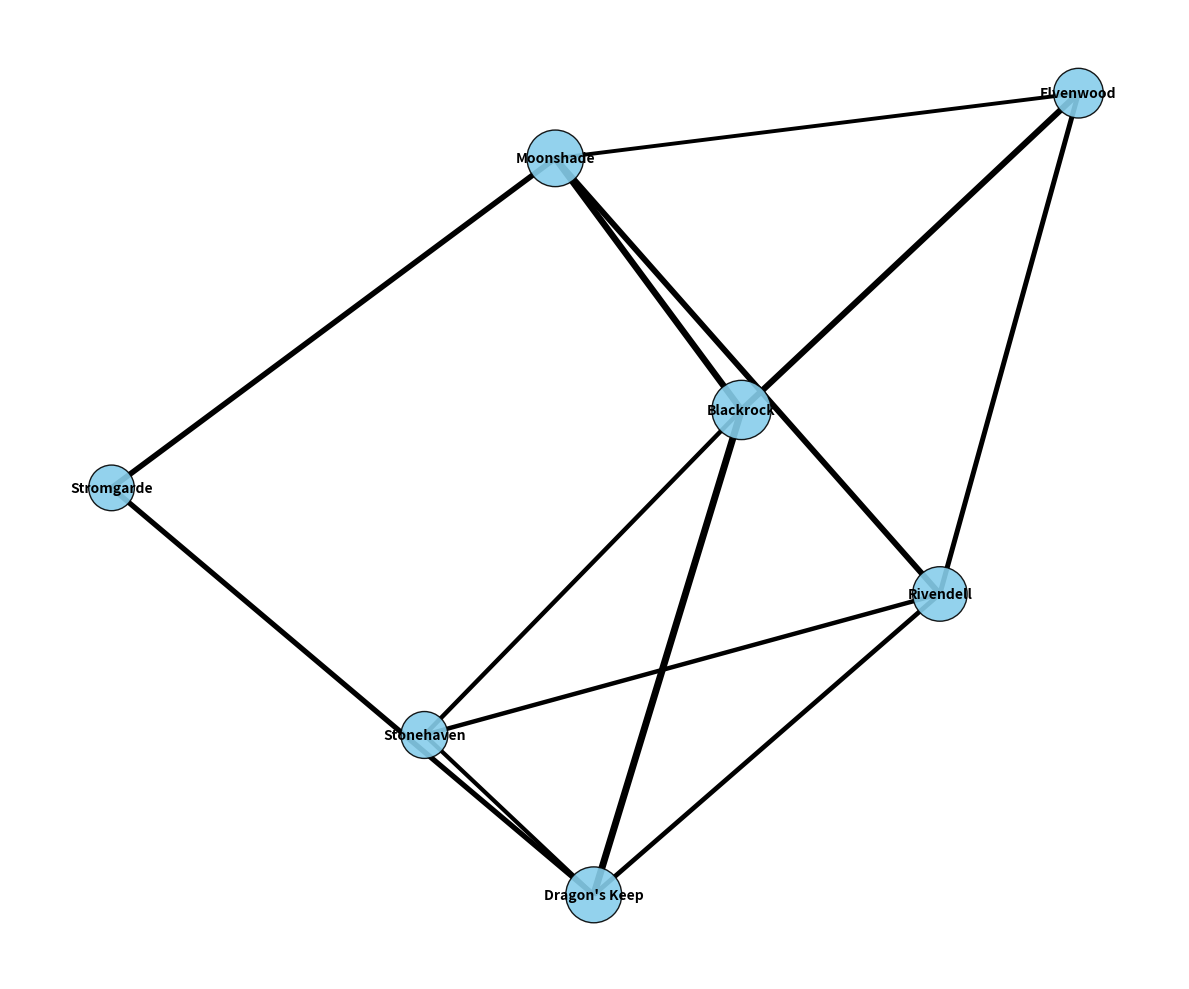

The script that saved this image:
import matplotlib.pyplot as plt
import networkx as nx

cities = ["Elvenwood", "Stromgarde", "Dragon's Keep", "Moonshade", "Blackrock", "Stonehaven", "Rivendell"]

connections = [
    ("Stromgarde", "Moonshade", 150),
    ("Dragon's Keep", "Rivendell", 120),
    ("Moonshade", "Blackrock", 180),
    ("Stonehaven", "Dragon's Keep", 100),
    ("Rivendell", "Elvenwood", 130),
    ("Blackrock", "Stonehaven", 110),
    ("Elvenwood", "Moonshade", 90),
    ("Stromgarde", "Dragon's Keep", 140),
    ("Moonshade", "Rivendell", 160),
    ("Dragon's Keep", "Blackrock", 200),
    ("Elvenwood", "Blackrock", 170),
    ("Rivendell", "Stonehaven", 110)
]

G = nx.Graph()
G.add_nodes_from(cities)

for source, dest, frequency in connections:
    G.add_edge(source, dest, weight=frequency)

message_frequencies = {city: sum(d['weight'] for u, v, d in G.edges(city, data=True)) for city in cities}
node_sizes = [500 + message_frequencies[city] * 2 for city in cities]

pos = nx.spring_layout(G, k=0.5, seed=42)
edge_widths = [1 + G[u][v]['weight'] / 50 for u, v in G.edges]

node_color = 'skyblue'

plt.figure(figsize=(12, 10))
nx.draw_networkx_nodes(G, pos, node_size=node_sizes, node_color=node_color, alpha=0.9, edgecolors='black')
nx.draw_networkx_edges(G, pos, edgelist=G.edges, edge_color='black', width=edge_widths)
nx.draw_networkx_labels(G, pos, font_size=10, font_weight='bold')

plt.axis('off')
plt.tight_layout()

plt.show()
